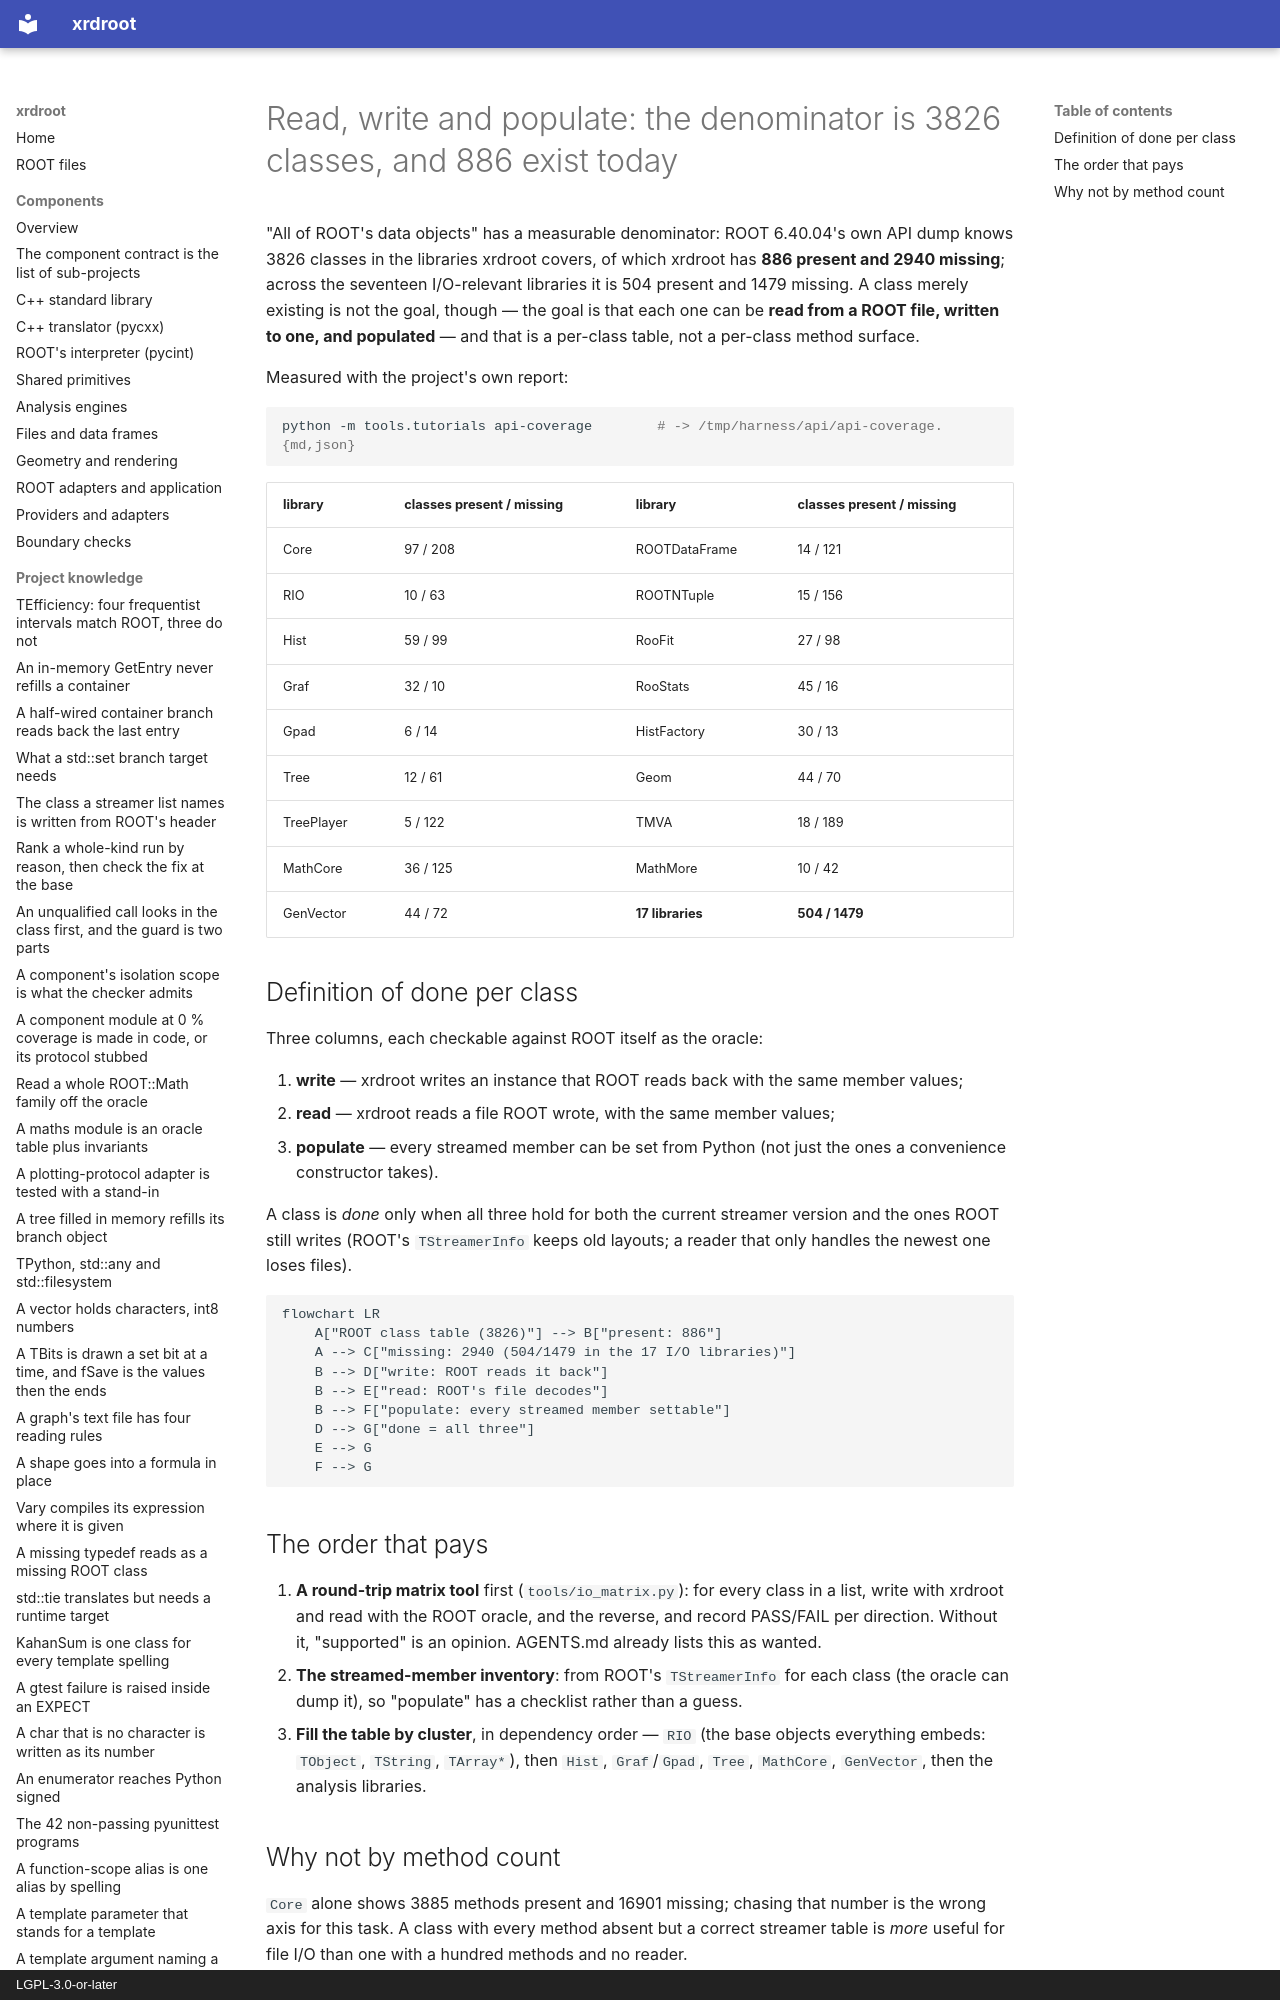

repository: rob-c/xrdroot · page: architecture/all-of-roots-data-objects-has-a-measurable-denominator/index.html · generator: mkdocs · copyright: LGPL-3.0-or-later

---
title: "Read, write and populate: the denominator is 3826 classes, and 886 exist today"
kind: "architecture"
summary: "ROOT 6.40.04 has 3826 classes in the covered libraries; xrdroot has 886 present, 2940 missing (504/1479 across the 17 I/O libraries). Done per class = write, read and populate, proven by a round-trip matrix against the oracle."
tags: [io, streamers, api-coverage, round-trip, plan]
created: "2026-11-27T00:38:29.599Z"
updated: "2026-11-27T00:38:29.599Z"
---
"All of ROOT's data objects" has a measurable denominator: ROOT 6.40.04's own API dump knows 3826 classes in the libraries xrdroot covers, of which xrdroot has **886 present and 2940 missing**; across the seventeen I/O-relevant libraries it is 504 present and 1479 missing. A class merely existing is not the goal, though — the goal is that each one can be **read from a ROOT file, written to one, and populated** — and that is a per-class table, not a per-class method surface.

Measured with the project's own report:

```bash
python -m tools.tutorials api-coverage        # -> /tmp/harness/api/api-coverage.{md,json}
```
